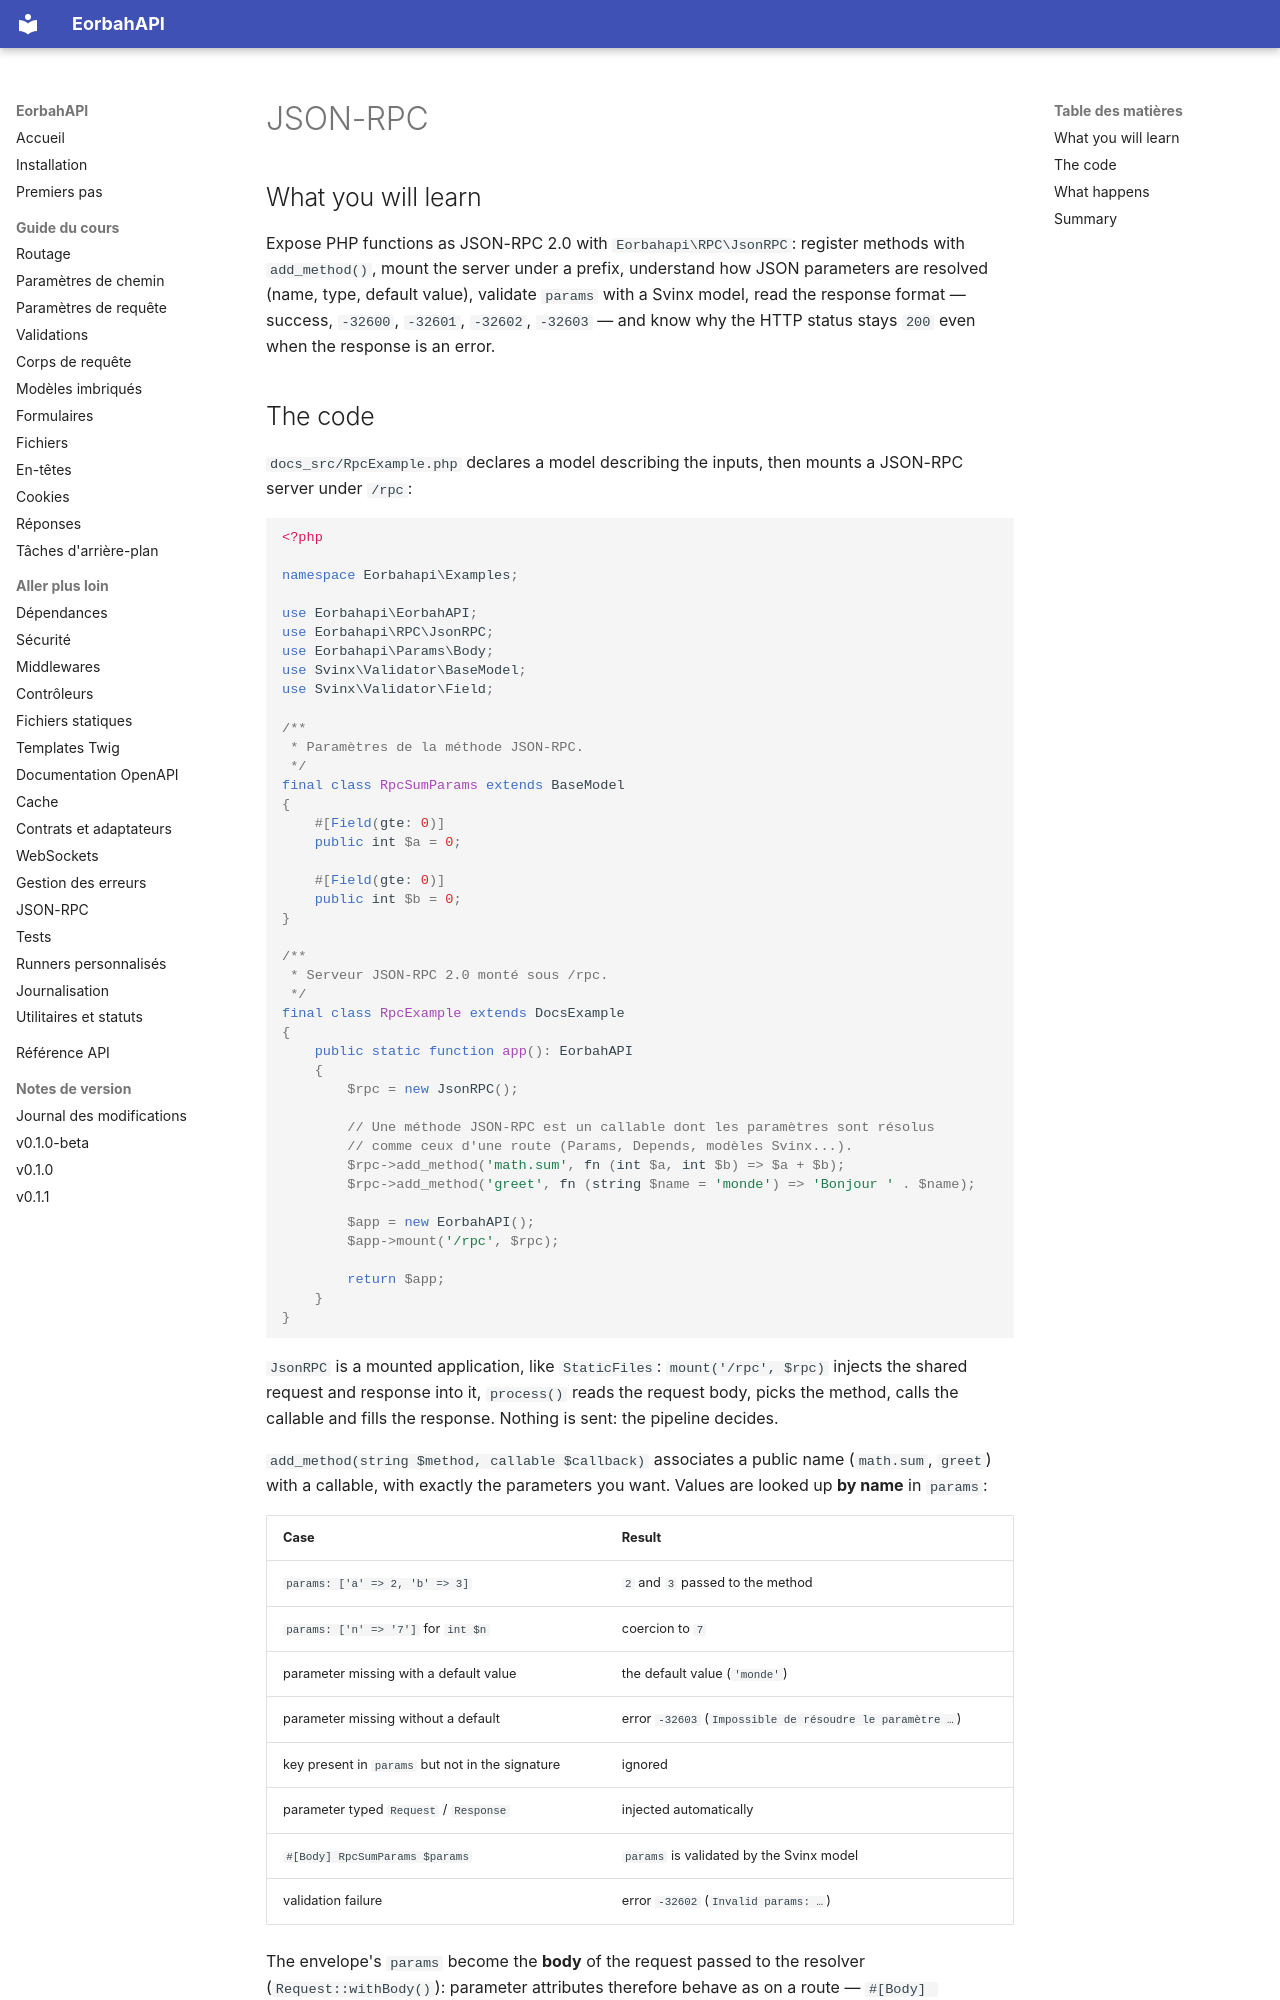

repository: EORBAH/EorbahAPI · page: en/rpc/index.html · generator: mkdocs

# JSON-RPC

## What you will learn

Expose PHP functions as JSON-RPC 2.0 with `Eorbahapi\RPC\JsonRPC`:
register methods with `add_method()`, mount the server under a prefix,
understand how JSON parameters are resolved (name, type, default value),
validate `params` with a Svinx model, read the response format —
success, `-32600`, `-32601`, `-32602`, `-32603` — and
know why the HTTP status stays `200` even when the response is an error.

## The code

`docs_src/RpcExample.php` declares a model describing the inputs, then mounts a
JSON-RPC server under `/rpc`:

```php
<?php

namespace Eorbahapi\Examples;

use Eorbahapi\EorbahAPI;
use Eorbahapi\RPC\JsonRPC;
use Eorbahapi\Params\Body;
use Svinx\Validator\BaseModel;
use Svinx\Validator\Field;

/**
 * Paramètres de la méthode JSON-RPC.
 */
final class RpcSumParams extends BaseModel
{
    #[Field(gte: 0)]
    public int $a = 0;

    #[Field(gte: 0)]
    public int $b = 0;
}

/**
 * Serveur JSON-RPC 2.0 monté sous /rpc.
 */
final class RpcExample extends DocsExample
{
    public static function app(): EorbahAPI
    {
        $rpc = new JsonRPC();

        // Une méthode JSON-RPC est un callable dont les paramètres sont résolus
        // comme ceux d'une route (Params, Depends, modèles Svinx...).
        $rpc->add_method('math.sum', fn (int $a, int $b) => $a + $b);
        $rpc->add_method('greet', fn (string $name = 'monde') => 'Bonjour ' . $name);

        $app = new EorbahAPI();
        $app->mount('/rpc', $rpc);

        return $app;
    }
}
```

`JsonRPC` is a mounted application, like `StaticFiles`: `mount('/rpc', $rpc)`
injects the shared request and response into it, `process()` reads the request
body, picks the method, calls the callable and fills the response. Nothing is
sent: the pipeline decides.

`add_method(string $method, callable $callback)` associates a public name (`math.sum`,
`greet`) with a callable, with exactly the parameters you want. Values are looked
up **by name** in `params`:

| Case | Result |
| --- | --- |
| `params: ['a' => 2, 'b' => 3]` | `2` and `3` passed to the method |
| `params: ['n' => '7']` for `int $n` | coercion to `7` |
| parameter missing with a default value | the default value (`'monde'`) |
| parameter missing without a default | error `-32603` (`Impossible de résoudre le paramètre …`) |
| key present in `params` but not in the signature | ignored |
| parameter typed `Request` / `Response` | injected automatically |
| `#[Body] RpcSumParams $params` | `params` is validated by the Svinx model |
| validation failure | error `-32602` (`Invalid params: …`) |

The envelope's `params` become the **body** of the request passed to the
resolver (`Request::withBody()`): parameter attributes therefore behave
as on a route — `#[Body] RpcSumParams $params` validates `params` with the
constraints of `Svinx\Validator`, and `Request::body()` exposes the same values.
Only `#[Query]` keeps reading the HTTP query string, not `params`.
